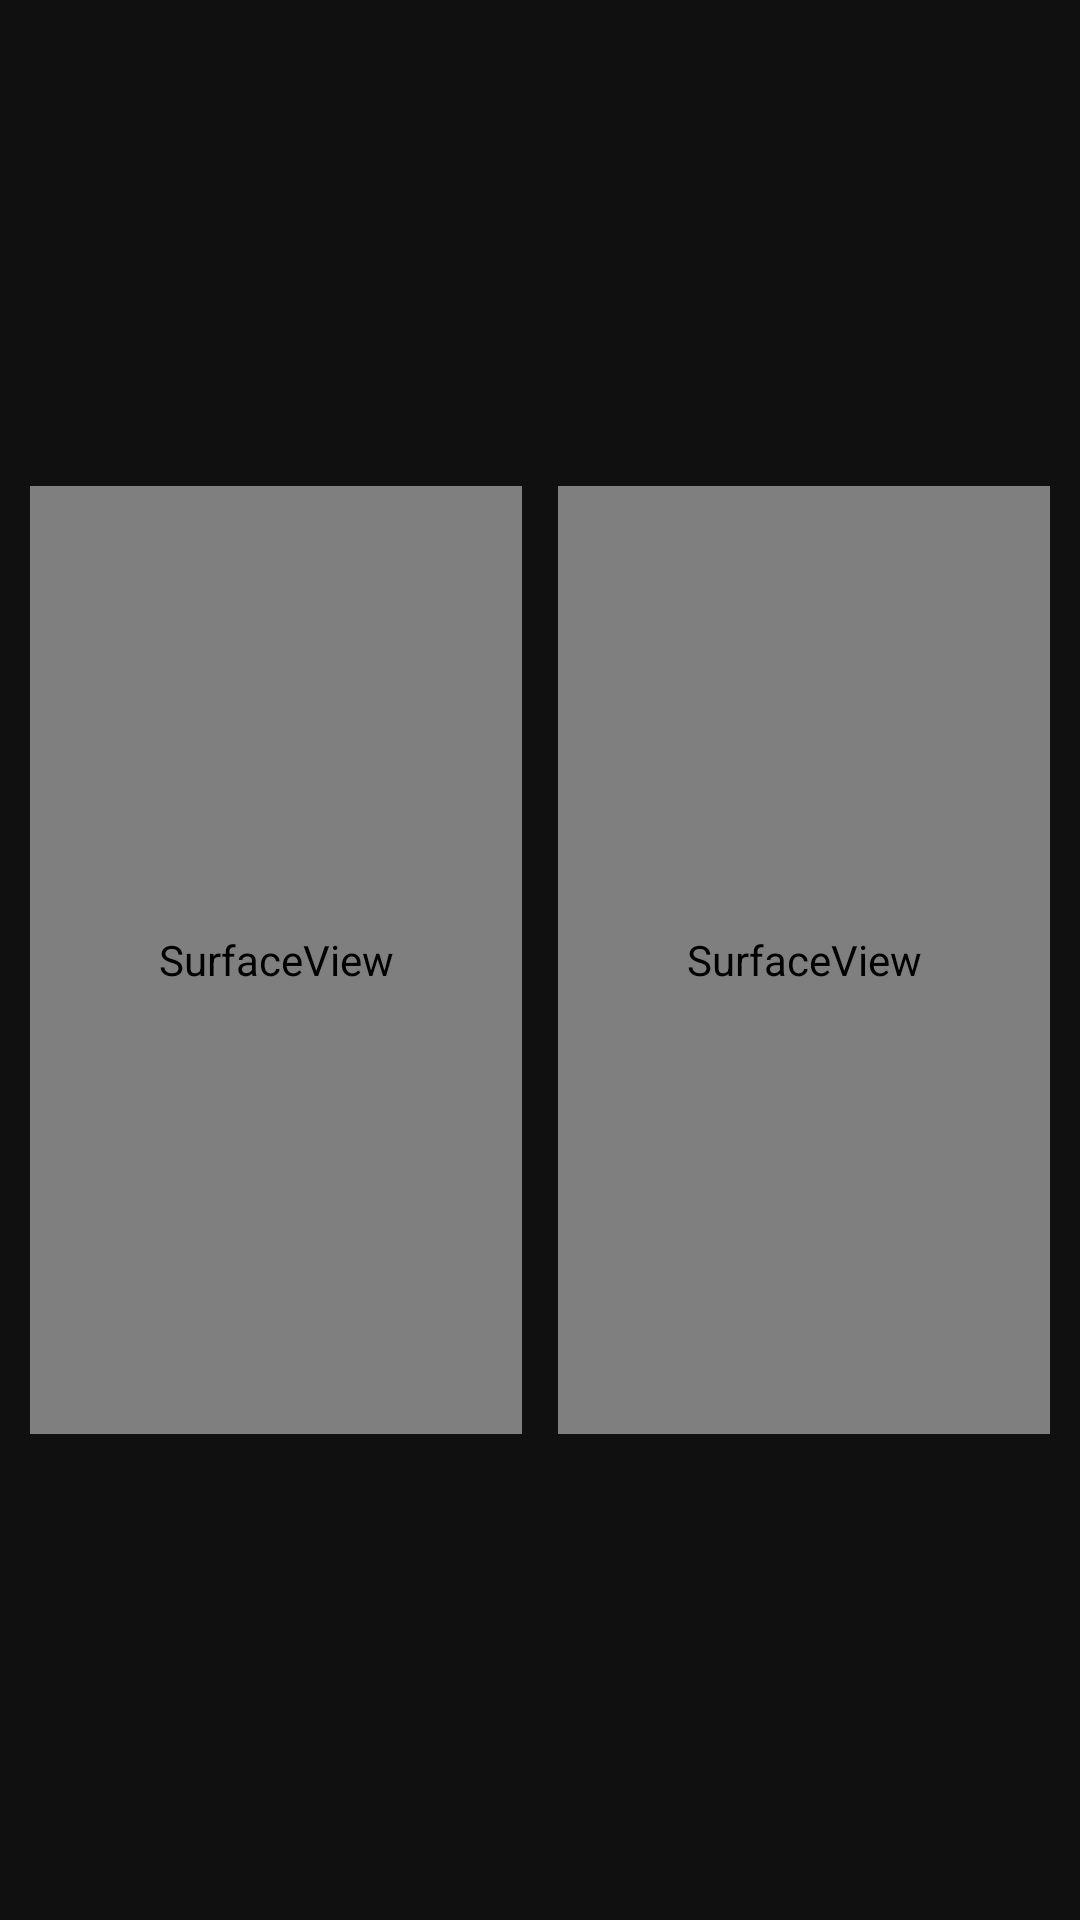

Write the Android layout XML for this screen, with the resource values it uses.
<!-- AndroidManifest.xml: application theme AppTheme -->
<!-- res/layout/fragment_multi_screen_two.xml -->
<?xml version="1.0" encoding="utf-8"?>
<androidx.constraintlayout.widget.ConstraintLayout
        xmlns:android="http://schemas.android.com/apk/res/android"
        xmlns:app="http://schemas.android.com/apk/res-auto"
        xmlns:tools="http://schemas.android.com/tools"
        android:layout_width="match_parent"
        android:layout_height="match_parent"
        android:id="@+id/rootview"
        tools:context=".ui.multi.FragmentMultiScreen">


    <RelativeLayout
        android:id="@+id/lay1"
        android:layout_width="0dp"
        android:layout_height="0dp"
        android:layout_marginStart="8dp"
        android:layout_marginEnd="4dp"
        android:focusable="true"
        android:clickable="true"
        android:background="@drawable/multi_background_drawable"
        app:layout_constraintBottom_toTopOf="@+id/guideline3"
        app:layout_constraintEnd_toStartOf="@+id/guideline1"
        app:layout_constraintStart_toStartOf="parent"
        app:layout_constraintTop_toTopOf="@+id/guideline2">
        <SurfaceView
            android:layout_margin="2dp"
            android:layout_width="match_parent"
            android:layout_height="match_parent"
            android:id="@+id/surface_view1"/>
        <ImageView
            android:id="@+id/mute1"
            android:layout_width="wrap_content"
            android:layout_height="wrap_content"
            android:src="@drawable/sound"
            android:layout_margin="8dp"
            android:layout_alignParentEnd="true"
            android:layout_alignParentBottom="true"
            android:tint="@color/white" />
    </RelativeLayout>

    <RelativeLayout
        android:id="@+id/lay2"
        android:layout_width="0dp"
        android:layout_height="0dp"
        android:layout_marginStart="4dp"
        android:layout_marginEnd="8dp"
        android:focusable="true"
        android:clickable="true"
        android:background="@drawable/multi_background_drawable"
        app:layout_constraintBottom_toTopOf="@+id/guideline3"
        app:layout_constraintEnd_toEndOf="parent"
        app:layout_constraintStart_toStartOf="@+id/guideline1"
        app:layout_constraintTop_toTopOf="@+id/guideline2">

        <SurfaceView
            android:layout_margin="2dp"
            android:id="@+id/surface_view2"
            android:layout_width="match_parent"
            android:layout_height="match_parent" />
        <ImageView
            android:id="@+id/mute2"
            android:layout_width="wrap_content"
            android:layout_height="wrap_content"
            android:src="@drawable/sound"
            android:layout_margin="8dp"
            android:layout_alignParentEnd="true"
            android:layout_alignParentBottom="true"
            android:tint="@color/white" />
    </RelativeLayout>

    <androidx.constraintlayout.widget.Guideline
        android:id="@+id/guideline1"
        android:layout_width="wrap_content"
        android:layout_height="wrap_content"
        android:orientation="vertical"
        app:layout_constraintGuide_percent="0.5" />

    <androidx.constraintlayout.widget.Guideline
        android:id="@+id/guideline2"
        android:layout_width="wrap_content"
        android:layout_height="wrap_content"
        android:orientation="horizontal"
        app:layout_constraintGuide_percent="0.25" />

    <androidx.constraintlayout.widget.Guideline
        android:id="@+id/guideline3"
        android:layout_width="wrap_content"
        android:layout_height="wrap_content"
        android:orientation="horizontal"
        app:layout_constraintGuide_percent="0.75" />

</androidx.constraintlayout.widget.ConstraintLayout>
<!-- resources referenced by this layout -->
<resources>
  <color name="white">#ffffff</color>
  <style name="AppTheme" parent="Theme.MaterialComponents.Light.DarkActionBar">
          
          <item name="colorPrimary">@color/colorPrimary</item>
          <item name="colorPrimaryDark">@color/colorPrimaryDark</item>
          <item name="colorAccent">@color/colorAccent</item>
          <item name="android:windowBackground">@color/windowBackground</item>
          
      </style>
  <color name="colorPrimary">#071e3d</color>
  <color name="colorPrimaryDark">#000000</color>
  <color name="colorAccent">#64DD17</color>
  <color name="windowBackground">#101010</color>
</resources>
